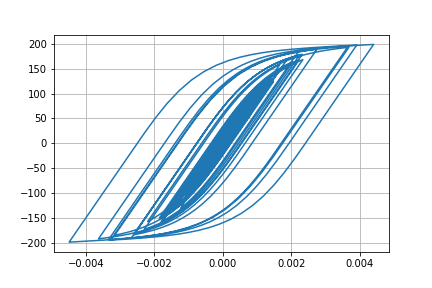

The table this chart was drawn from, first rows:
Desplacment, Force
0.0, 0.0
-7.772395802263218e-07, -0.07772
-2.3984506578474574e-06, -0.2398
-3.561692879041091e-06, -0.3562
-3.315550331056789e-06, -0.3316
-1.3165239098458772e-06, -0.1317
2.2294364556149103e-06, 0.2229
6.839507557456484e-06, 0.6839
1.2169099358329894e-05, 1.217
1.8093620582417883e-05, 1.809
2.4600300977024826e-05, 2.46
3.165153220417988e-05, 3.165
3.904276212876831e-05, 3.904
4.6290110455031723e-05, 4.628
5.2675996555794727e-05, 5.266
5.771241923239569e-05, 5.77
6.14264209389936e-05, 6.141
6.43025126292394e-05, 6.428
6.700238421245919e-05, 6.698
7.012174855187085e-05, 7.009
7.410983543887744e-05, 7.407
7.892797716012587e-05, 7.888
8.410054417265247e-05, 8.405
8.896394802030794e-05, 8.89
9.297792993481808e-05, 9.291
9.564790685829676e-05, 9.557
9.628404812813548e-05, 9.621
9.4309807896857e-05, 9.423
8.9323406325622e-05, 8.925
8.135027027303536e-05, 8.127
7.0953597291e-05, 7.088
5.890916162866357e-05, 5.883
4.58967245533732e-05, 4.582
3.257082444762778e-05, 3.249
1.9648481360280244e-05, 1.957
7.69730426870963e-06, 0.7619
-2.877917621298365e-06, -0.2956
-1.2245791861283968e-05, -1.232
-2.122031724229238e-05, -2.13
-3.096781754759397e-05, -3.104
-4.272529918490828e-05, -4.28
-5.724139124863522e-05, -5.73
-7.462974352966688e-05, -7.467
-9.456083654652837e-05, -9.456
-0.0001168, -11.68
-0.0001408, -14.07
-0.0001653, -16.5
-0.0001886, -18.81
-0.0002083, -20.76
-0.0002226, -22.17
-0.0002313, -23.03
-0.0002353, -23.42
-0.0002364, -23.53
-0.0002361, -23.5
-0.0002353, -23.42
-0.0002342, -23.31
-0.0002335, -23.24
-0.0002339, -23.28
-0.0002358, -23.47
-0.0002397, -23.85
... 2,941 more rows
